Run: headless pygame with SDL's dummy video driver; simulated clock (each Clock.tick advances the game by its frame time, no real sleeping); random seed 0; keys injected as events and as key.get_pressed() state; no mouse input.
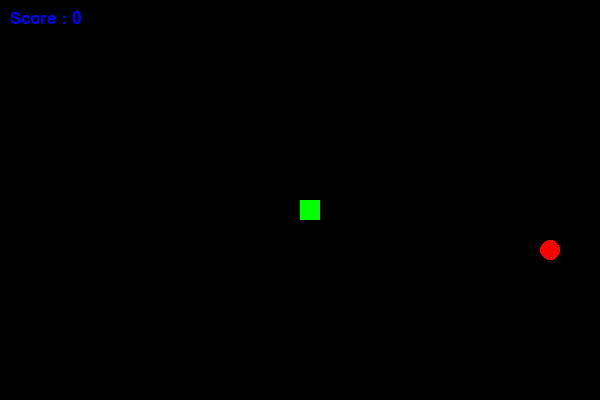
Frame 1 of 2 · flips 1–60 · no input
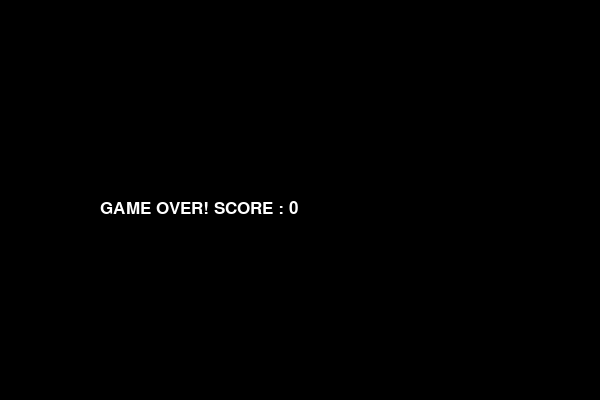
Frame 2 of 2 · flips 61–180 · tapped SPACE, RETURN · held RIGHT (→), D (game ended)

The pygame program that drew these frames:

import pygame
import time
import random

pygame.init()


width = 600
height = 400
size = 20
win = pygame.display.set_mode((600,400))

pygame.display.set_caption("SNAKE GAME")

clock = pygame.time.Clock()
font = pygame.font.SysFont('Arial',25)


def Snake_draw(snake_blocks):
    for blocks in snake_blocks :
        pygame.draw.rect(win,'green',(*blocks , size, size))
        
def Score(score):
    score_txt = font.render("Score : " + str(score) , True, 'blue')
    win.blit(score_txt,[10,10])
    
def game_loop():
    x,y = width // 2, height // 2
    dx,dy = 0,0 
    
    snake = [[x,y]]
    
    while True :
        point_x = random.randrange(0,width, size)
        point_y = random.randrange(0, height, size)
        
        if[point_x, point_y] not in snake :
            break
    
    score = 0
    running = True
    
    while running :
        if score < 25 :
            clock.tick(7 + score // 5)
        else :
            clock.tick(7+5)
        
        for event in pygame.event.get():
            if event.type == pygame.QUIT:
                running = False
                
            if event.type == pygame.KEYDOWN:
                if event.key == pygame.K_LEFT and dx == 0 :
                    dx, dy = -size, 0
                    
                elif event.key == pygame.K_RIGHT and dx == 0:
                    dx,dy = size, 0
                elif event.key == pygame.K_UP and dy == 0:
                    dx,dy = 0, -size
                elif event.key == pygame.K_DOWN and dy == 0:
                    dx,dy = 0, size
                    
        
        x += dx
        y+= dy
        
        new_head = [x,y]
        
        if(x<0 or x>=width or y<0 or y>= height or (new_head in snake and dx != 0 and dy != 0) ):
            break
        
        
        snake.insert(0,new_head) 
        
        if x== point_x and y == point_y :
            
            score += 1
            
            point_x = random.randrange(0,width,size)
            point_y = random.randrange(0,height,size)
            
        else:
            snake.pop()
        
        win.fill('black')
        
        Snake_draw(snake)
        pygame.draw.circle(win,'red',(point_x + size//2,point_y + size//2),size//2)
        Score(score)
        pygame.display.update()
        
    win.fill('black')
    
    msg = font.render("GAME OVER! SCORE : " + str(score), True, 'white')
    win.blit(msg,[width//6, height//2])
    pygame.display.update()
    time.sleep(10)
    pygame.quit()    
        
        
game_loop()
